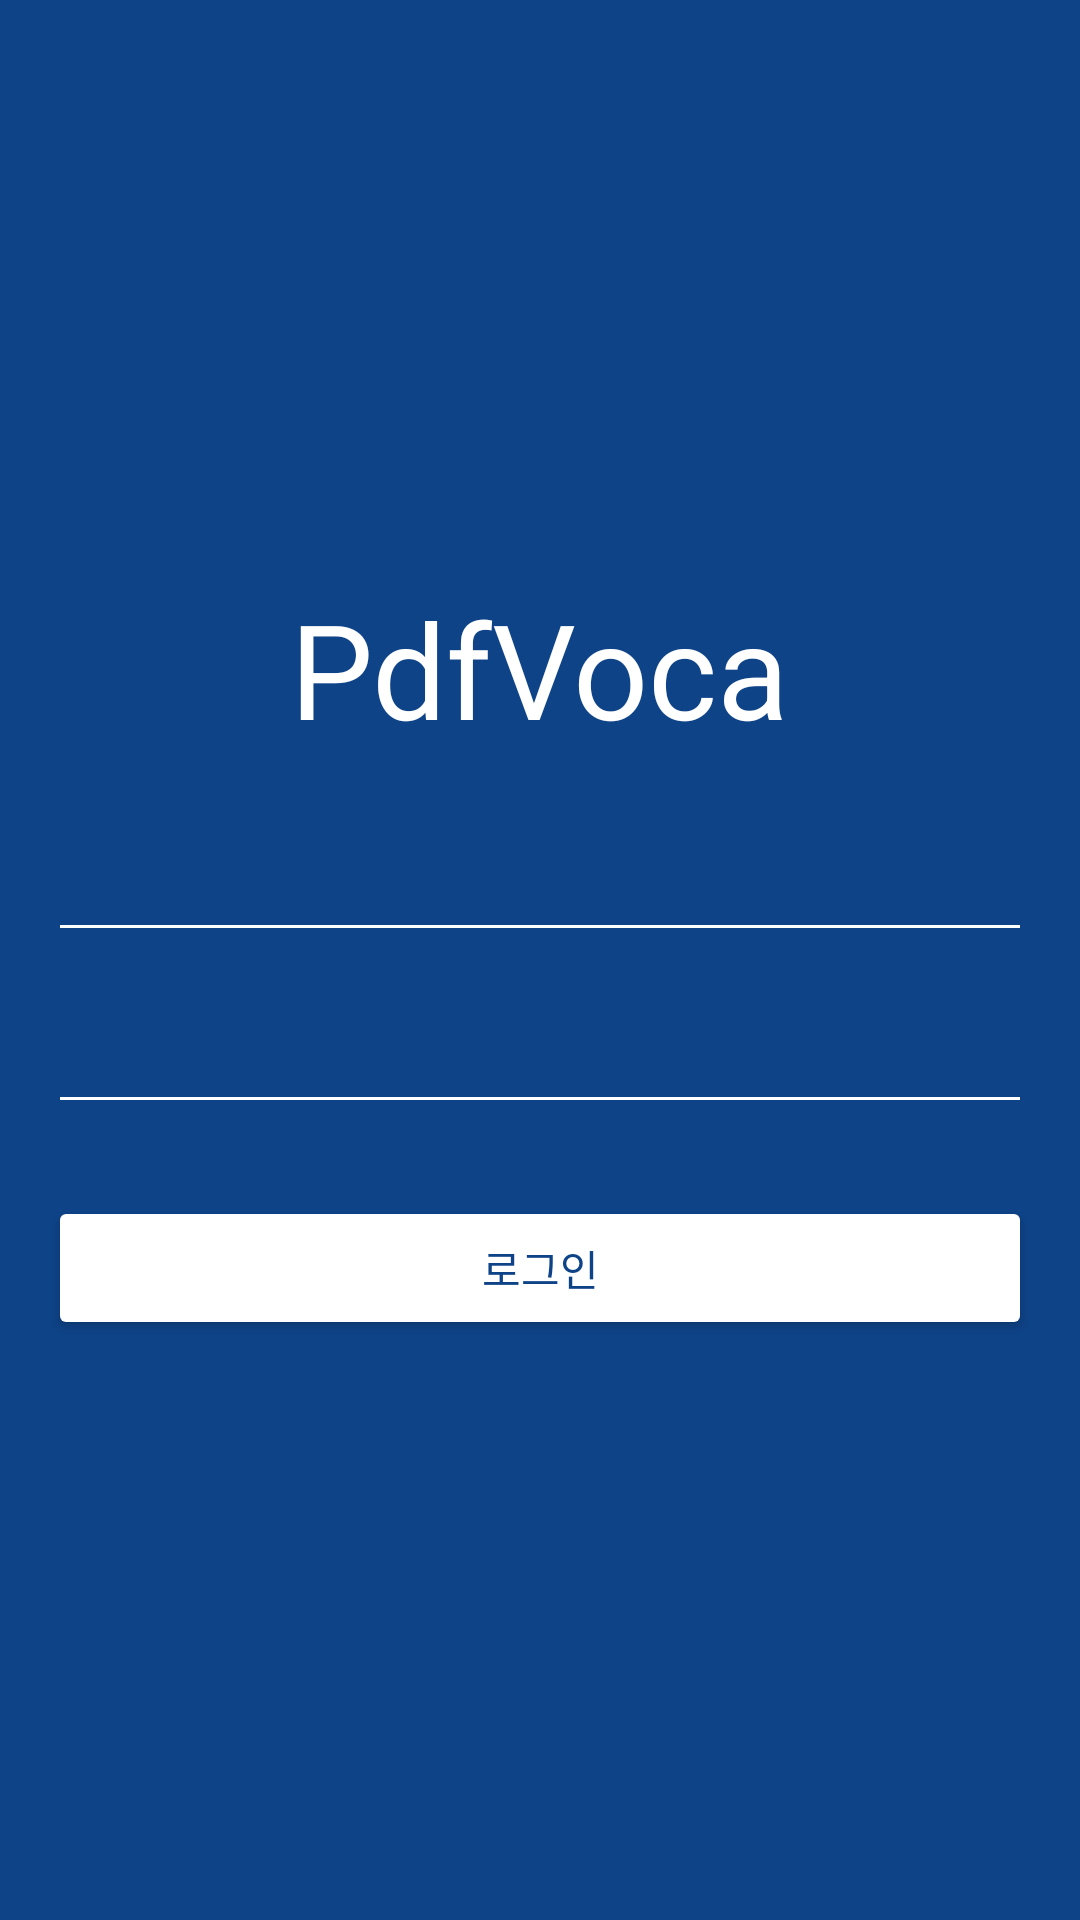

Reconstruct the res/layout file that produces this screen, plus the resources it refers to.
<!-- AndroidManifest.xml: application theme Theme.PdfVoca -->
<!-- res/layout/activity_main.xml -->
<?xml version="1.0" encoding="utf-8"?>
<LinearLayout xmlns:android="http://schemas.android.com/apk/res/android"
    xmlns:app="http://schemas.android.com/apk/res-auto"
    xmlns:tools="http://schemas.android.com/tools"
    android:layout_width="match_parent"
    android:layout_height="match_parent"
    android:orientation="vertical"
    android:background="#0E4388"
    android:padding="16dp"
    android:gravity="center"
    tools:context=".MainActivity">

    <TextView
        android:layout_width="wrap_content"
        android:layout_height="wrap_content"
        android:text="PdfVoca"
        android:textColor="#FFFFFF"
        android:textSize="44sp"
        android:layout_gravity="center"
        android:layout_marginBottom="24dp" />

    <EditText
        android:id="@+id/editTextID"
        android:layout_width="match_parent"
        android:layout_height="wrap_content"
        android:inputType="text"
        android:backgroundTint="#FFFFFF"
        android:textColor="#FFFFFF"
        android:layout_marginBottom="16dp" />

    <EditText
        android:id="@+id/editTextPW"
        android:layout_width="match_parent"
        android:layout_height="wrap_content"
        android:inputType="textPassword"
        android:backgroundTint="#FFFFFF"
        android:textColor="#FFFFFF"
        android:layout_marginBottom="24dp" />

    <Button
        android:id="@+id/buttonLogin"
        android:layout_width="match_parent"
        android:layout_height="wrap_content"
        android:text="로그인"
        android:textColor="#0E4388"
        android:backgroundTint="#FFFFFF" />

</LinearLayout>
<!-- resources referenced by this layout -->
<resources>
  <style name="Theme.PdfVoca" parent="Base.Theme.PdfVoca" />
  <style name="Base.Theme.PdfVoca" parent="Theme.Material3.DayNight.NoActionBar">
          
          
      </style>
</resources>
